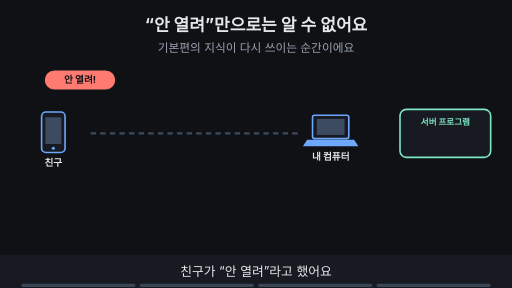
t = 0.00 s
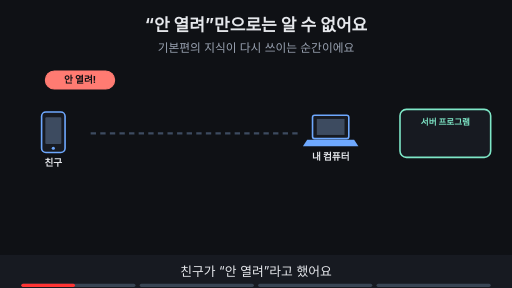
t = 1.88 s
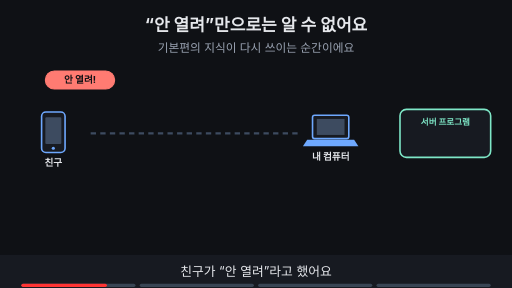
t = 3.00 s
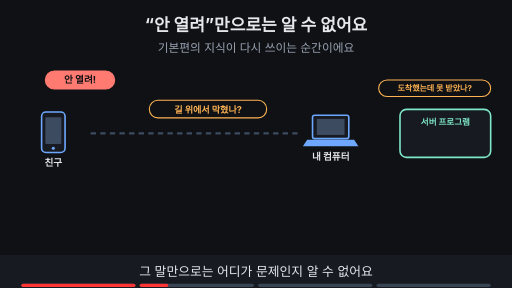
t = 5.00 s
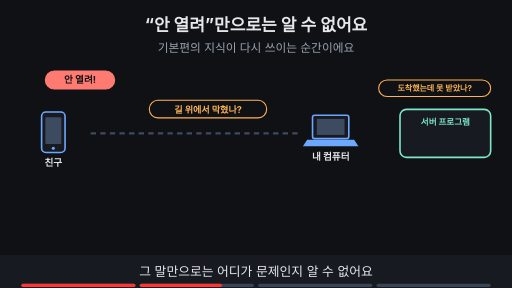
t = 6.88 s
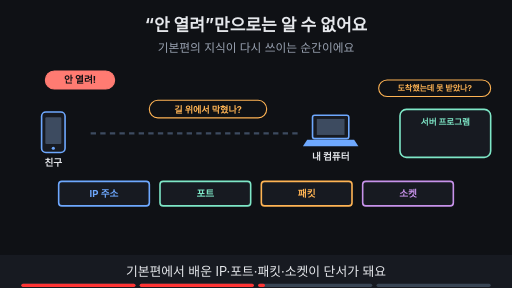
t = 8.24 s

The animated SVG that drew these frames (rendered in a browser with its animation timeline set to each time). Animation: 11 SMIL elements (animate=11); frames cover the first 8.24 s, repeats indefinitely.

<svg xmlns="http://www.w3.org/2000/svg" viewBox="0 0 960 540" width="960" height="540" font-family="-apple-system,'Apple SD Gothic Neo','Segoe UI',sans-serif">
<title>“안 열려”만으로는 알 수 없어요</title>
<rect width="960" height="540" fill="#0f1115"/>
<text x="480" y="58" text-anchor="middle" font-size="32" font-weight="700" fill="#e6e8ec">“안 열려”만으로는 알 수 없어요</text>
<text x="480" y="98" text-anchor="middle" font-size="22" fill="#9aa3b2">기본편의 지식이 다시 쓰이는 순간이에요</text>
<rect x="78" y="210" width="44" height="76" rx="8" fill="#171a21" stroke="#6ea8fe" stroke-width="3"/><rect x="85" y="220" width="30" height="50" rx="2" fill="#3d4b60"/><circle cx="100" cy="278" r="3" fill="#6ea8fe"/><text x="100" y="312" text-anchor="middle" font-size="18" font-weight="700" fill="#e6e8ec">친구</text><line x1="170" y1="250" x2="560" y2="250" stroke="#3d4b60" stroke-width="4" stroke-dasharray="10 8"/><rect x="586" y="216" width="68" height="44" rx="4" fill="#171a21" stroke="#6ea8fe" stroke-width="3"/><rect x="594" y="223" width="52" height="30" fill="#3d4b60"/><polygon points="576,262 664,262 672,274 568,274" fill="#6ea8fe"/><text x="620" y="300" text-anchor="middle" font-size="18" font-weight="700" fill="#e6e8ec">내 컴퓨터</text><rect x="750" y="205" width="170" height="90" rx="12" fill="#171a21" stroke="#7ee7c7" stroke-width="3"/><text x="835.0" y="235" text-anchor="middle" font-size="16" font-weight="700" fill="#7ee7c7">서버 프로그램</text><g><rect x="85" y="133" width="130" height="34" rx="17" fill="#ff7b72" stroke="#ff7b72" stroke-width="2"/><text x="150" y="156.48" text-anchor="middle" font-size="18" font-weight="700" fill="#0f1115">안 열려!</text></g><g opacity="0"><animate attributeName="opacity" values="0;0;1;1" keyTimes="0;0.250;0.265;1" dur="16s" repeatCount="indefinite"/><rect x="280" y="188" width="220" height="33" rx="16" fill="#0f1115" stroke="#ffb454" stroke-width="2"/><text x="390" y="211.12" text-anchor="middle" font-size="17" font-weight="700" fill="#ffb454">길 위에서 막혔나?</text><rect x="710" y="150" width="210" height="31" rx="16" fill="#0f1115" stroke="#ffb454" stroke-width="2"/><text x="815" y="170.4" text-anchor="middle" font-size="15" font-weight="700" fill="#ffb454">도착했는데 못 받았나?</text></g><g opacity="0"><animate attributeName="opacity" values="0;0;1;1" keyTimes="0;0.500;0.515;1" dur="16s" repeatCount="indefinite"/><rect x="110" y="340" width="170" height="46" rx="6" fill="#171a21" stroke="#6ea8fe" stroke-width="3"/><text x="195.0" y="369.48" text-anchor="middle" font-size="18" font-weight="700" fill="#6ea8fe">IP 주소</text><rect x="300" y="340" width="170" height="46" rx="6" fill="#171a21" stroke="#7ee7c7" stroke-width="3"/><text x="385.0" y="369.48" text-anchor="middle" font-size="18" font-weight="700" fill="#7ee7c7">포트</text><rect x="490" y="340" width="170" height="46" rx="6" fill="#171a21" stroke="#ffb454" stroke-width="3"/><text x="575.0" y="369.48" text-anchor="middle" font-size="18" font-weight="700" fill="#ffb454">패킷</text><rect x="680" y="340" width="170" height="46" rx="6" fill="#171a21" stroke="#c792ea" stroke-width="3"/><text x="765.0" y="369.48" text-anchor="middle" font-size="18" font-weight="700" fill="#c792ea">소켓</text></g><g opacity="0"><animate attributeName="opacity" values="0;0;1;1" keyTimes="0;0.750;0.765;1" dur="16s" repeatCount="indefinite"/><rect x="130" y="423" width="700" height="34" rx="17" fill="#7ee7c7" stroke="#7ee7c7" stroke-width="2"/><text x="480" y="446.48" text-anchor="middle" font-size="18" font-weight="700" fill="#0f1115">중간 장치를 만나면: 무엇을 보고 어디로 넘길까?</text></g>
<rect x="0" y="478" width="960" height="62" fill="#171a21"/>
<g opacity="1"><animate attributeName="opacity" values="1;1;0;0" keyTimes="0;0.235;0.250;1" dur="16s" repeatCount="indefinite"/><text x="480" y="518" text-anchor="middle" font-size="24" fill="#e6e8ec">친구가 “안 열려”라고 했어요</text></g>
<g opacity="0"><animate attributeName="opacity" values="0;0;1;1;0;0" keyTimes="0;0.250;0.265;0.485;0.500;1" dur="16s" repeatCount="indefinite"/><text x="480" y="518" text-anchor="middle" font-size="24" fill="#e6e8ec">그 말만으로는 어디가 문제인지 알 수 없어요</text></g>
<g opacity="0"><animate attributeName="opacity" values="0;0;1;1;0;0" keyTimes="0;0.500;0.515;0.735;0.750;1" dur="16s" repeatCount="indefinite"/><text x="480" y="518" text-anchor="middle" font-size="24" fill="#e6e8ec">기본편에서 배운 IP·포트·패킷·소켓이 단서가 돼요</text></g>
<g opacity="0"><animate attributeName="opacity" values="0;0;1;1" keyTimes="0;0.750;0.765;1" dur="16s" repeatCount="indefinite"/><text x="480" y="518" text-anchor="middle" font-size="24" fill="#e6e8ec">중간 장치를 만나면 이 질문을 떠올려요</text></g>

<g aria-label="재생 진행 막대" data-stage-count="4"><g class="progress-segment" data-stage="1"><rect x="40" y="532" width="214" height="6" rx="3" fill="#394554"/><rect x="40" y="532" width="0" height="6" rx="3" fill="#ff3434"><animate attributeName="width" values="0;214;214" keyTimes="0;0.250000;1" dur="16s" repeatCount="indefinite"/></rect></g><g class="progress-segment" data-stage="2"><rect x="262" y="532" width="214" height="6" rx="3" fill="#394554"/><rect x="262" y="532" width="0" height="6" rx="3" fill="#ff3434"><animate attributeName="width" values="0;0;214;214" keyTimes="0;0.250000;0.500000;1" dur="16s" repeatCount="indefinite"/></rect></g><g class="progress-segment" data-stage="3"><rect x="484" y="532" width="214" height="6" rx="3" fill="#394554"/><rect x="484" y="532" width="0" height="6" rx="3" fill="#ff3434"><animate attributeName="width" values="0;0;214;214" keyTimes="0;0.500000;0.750000;1" dur="16s" repeatCount="indefinite"/></rect></g><g class="progress-segment" data-stage="4"><rect x="706" y="532" width="214" height="6" rx="3" fill="#394554"/><rect x="706" y="532" width="0" height="6" rx="3" fill="#ff3434"><animate attributeName="width" values="0;0;214" keyTimes="0;0.750000;1" dur="16s" repeatCount="indefinite"/></rect></g></g></svg>
